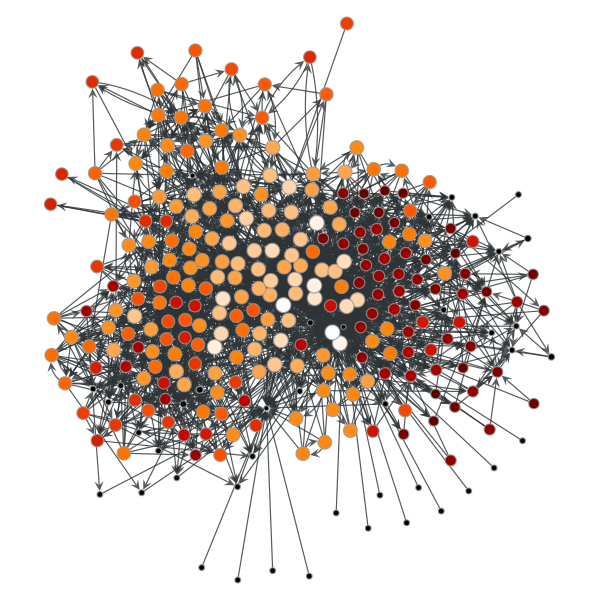

The table this chart was drawn from, first rows:
125; 0.43079954955
137; 0.4306
172; 0.4212
142; 0.4204
2; 0.4188
63; 0.4172
12; 0.4064
67; 0.4059
226; 0.4026
111; 0.4009
95; 0.4007
204; 0.399
119; 0.3966
191; 0.3962
207; 0.395
90; 0.3946
121; 0.3909
225; 0.3863
201; 0.3859
16; 0.3851
42; 0.3823
59; 0.3813
203; 0.3812
98; 0.3804
109; 0.3784
224; 0.3773
117; 0.3765
93; 0.3765
118; 0.3764
149; 0.3764
129; 0.376
123; 0.3757
102; 0.3742
130; 0.3726
195; 0.3724
205; 0.3718
198; 0.3717
87; 0.3716
216; 0.3672
116; 0.3664
213; 0.3653
3; 0.3638
193; 0.3631
4; 0.3626
103; 0.3617
206; 0.361
58; 0.3602
84; 0.3574
199; 0.3573
150; 0.3566
62; 0.3556
228; 0.3553
71; 0.3549
202; 0.3541
1; 0.3534
101; 0.3528
241; 0.3528
86; 0.3525
132; 0.3524
239; 0.3519
261; 0.3515
... 236 more rows
